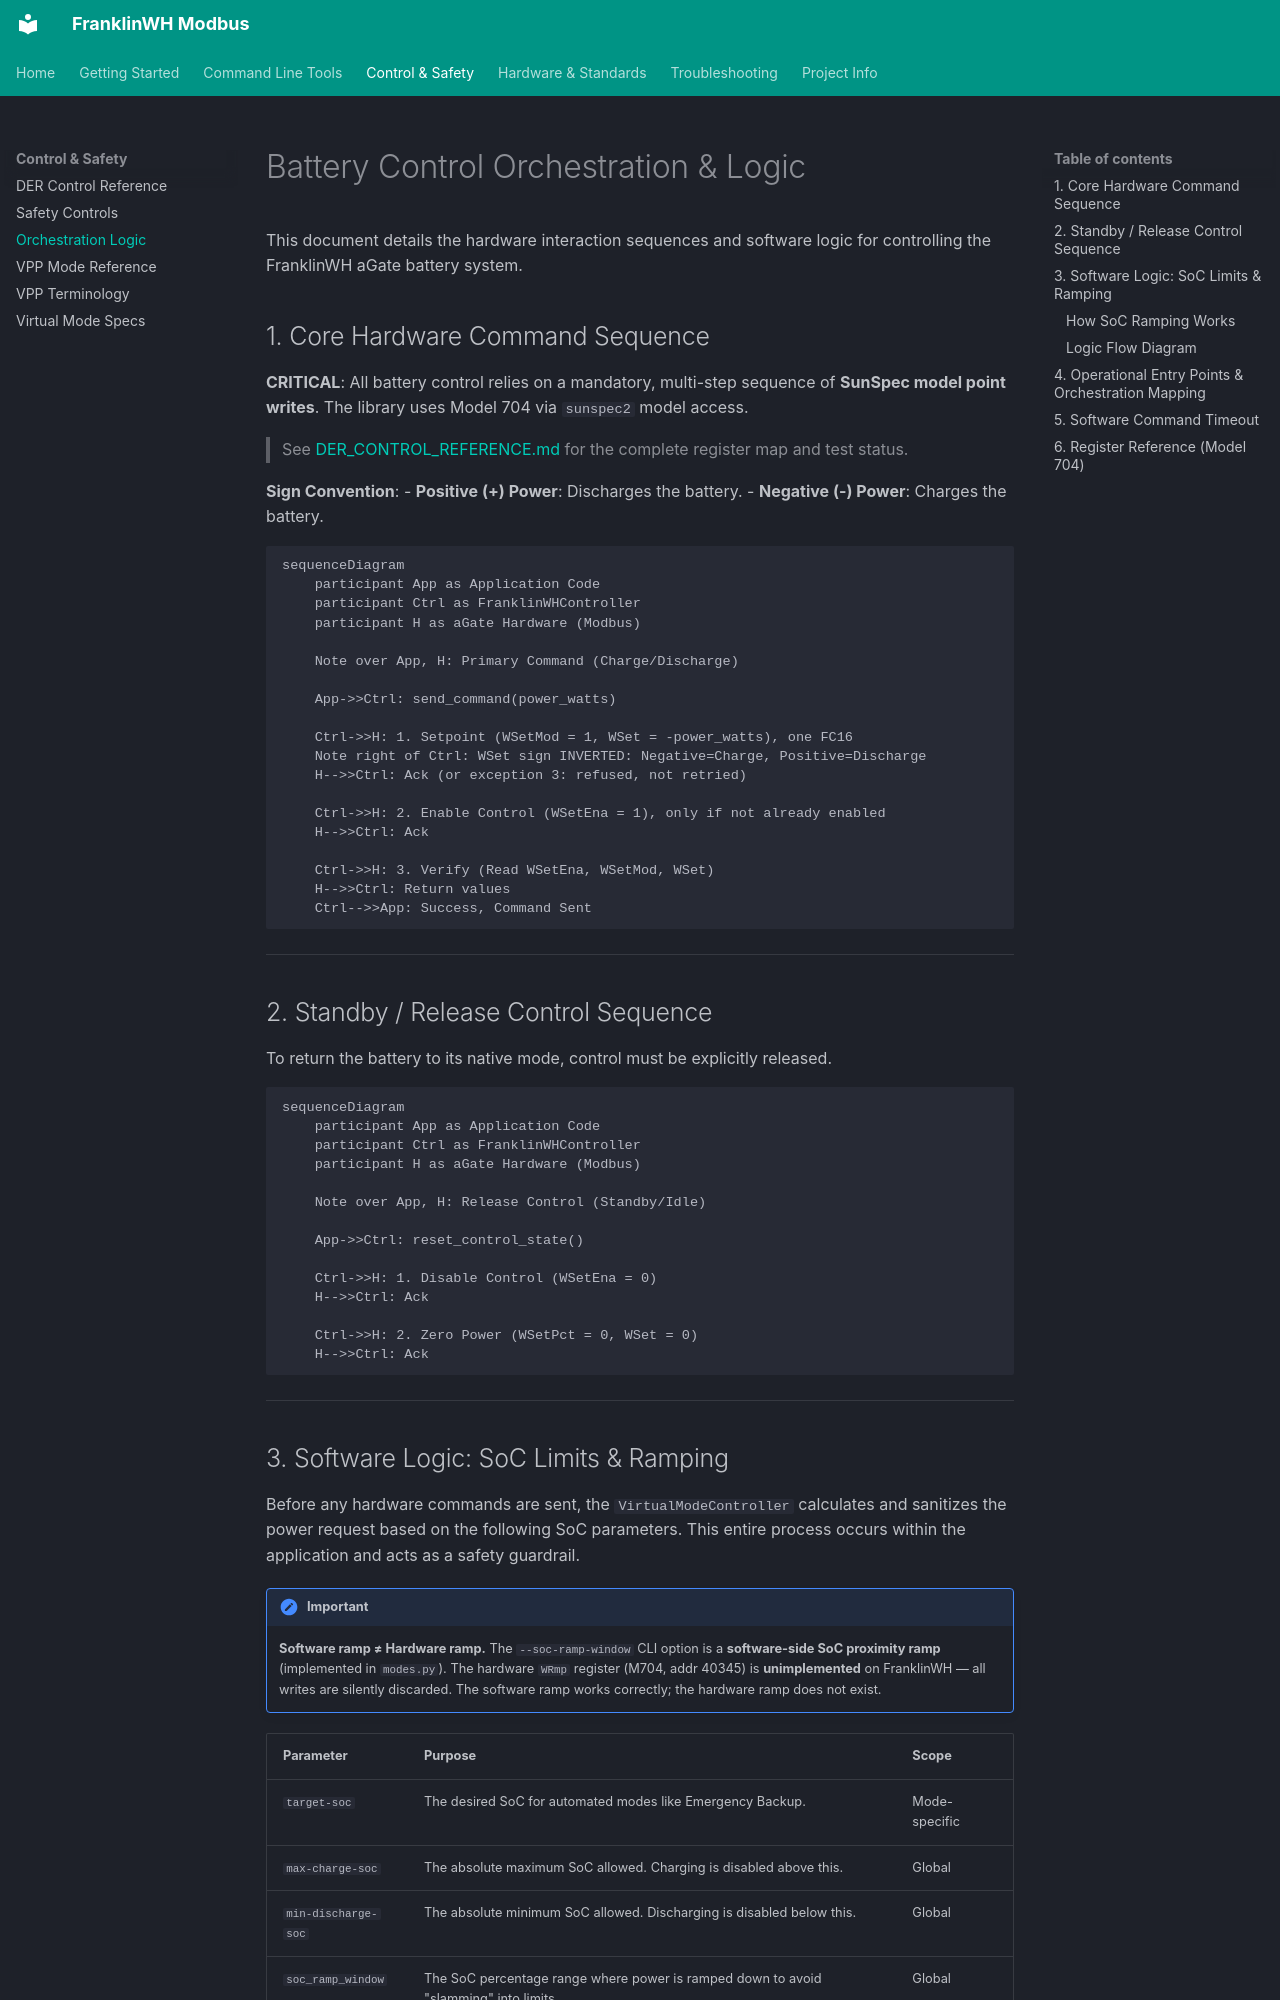

repository: david2069/franklinwh-modbus · page: ORCHESTRATION_AND_CONTROL/index.html · generator: mkdocs

# Battery Control Orchestration & Logic

This document details the hardware interaction sequences and software logic for controlling the FranklinWH aGate battery system.

## 1. Core Hardware Command Sequence

**CRITICAL**: All battery control relies on a mandatory, multi-step sequence of **SunSpec model point writes**. The library uses Model 704 via `sunspec2` model access.

> See [DER_CONTROL_REFERENCE.md](./DER_CONTROL_REFERENCE.md) for the complete register map and test status.

**Sign Convention**:
- **Positive (+) Power**: Discharges the battery.
- **Negative (-) Power**: Charges the battery.

```mermaid
sequenceDiagram
    participant App as Application Code
    participant Ctrl as FranklinWHController
    participant H as aGate Hardware (Modbus)

    Note over App, H: Primary Command (Charge/Discharge)
    
    App->>Ctrl: send_command(power_watts)
    
    Ctrl->>H: 1. Setpoint (WSetMod = 1, WSet = -power_watts), one FC16
    Note right of Ctrl: WSet sign INVERTED: Negative=Charge, Positive=Discharge
    H-->>Ctrl: Ack (or exception 3: refused, not retried)
    
    Ctrl->>H: 2. Enable Control (WSetEna = 1), only if not already enabled
    H-->>Ctrl: Ack
    
    Ctrl->>H: 3. Verify (Read WSetEna, WSetMod, WSet)
    H-->>Ctrl: Return values
    Ctrl-->>App: Success, Command Sent
```

---
## 2. Standby / Release Control Sequence

To return the battery to its native mode, control must be explicitly released.

```mermaid
sequenceDiagram
    participant App as Application Code
    participant Ctrl as FranklinWHController
    participant H as aGate Hardware (Modbus)

    Note over App, H: Release Control (Standby/Idle)

    App->>Ctrl: reset_control_state()
    
    Ctrl->>H: 1. Disable Control (WSetEna = 0)
    H-->>Ctrl: Ack

    Ctrl->>H: 2. Zero Power (WSetPct = 0, WSet = 0)
    H-->>Ctrl: Ack
```

---
## 3. Software Logic: SoC Limits & Ramping

Before any hardware commands are sent, the `VirtualModeController` calculates and sanitizes the power request based on the following SoC parameters. This entire process occurs within the application and acts as a safety guardrail.

!!! important
    **Software ramp ≠ Hardware ramp.** The `--soc-ramp-window` CLI option is a **software-side SoC proximity ramp** (implemented in `modes.py`). The hardware `WRmp` register (M704, addr 40345) is **unimplemented** on FranklinWH — all writes are silently discarded. The software ramp works correctly; the hardware ramp does not exist.

| Parameter | Purpose | Scope |
| :--- | :--- | :--- |
| `target-soc` | The desired SoC for automated modes like Emergency Backup. | Mode-specific |
| `max-charge-soc` | The absolute maximum SoC allowed. Charging is disabled above this. | Global |
| `min-discharge-soc` | The absolute minimum SoC allowed. Discharging is disabled below this. | Global |
| `soc_ramp_window`| The SoC percentage range where power is ramped down to avoid "slamming" into limits. | Global |
